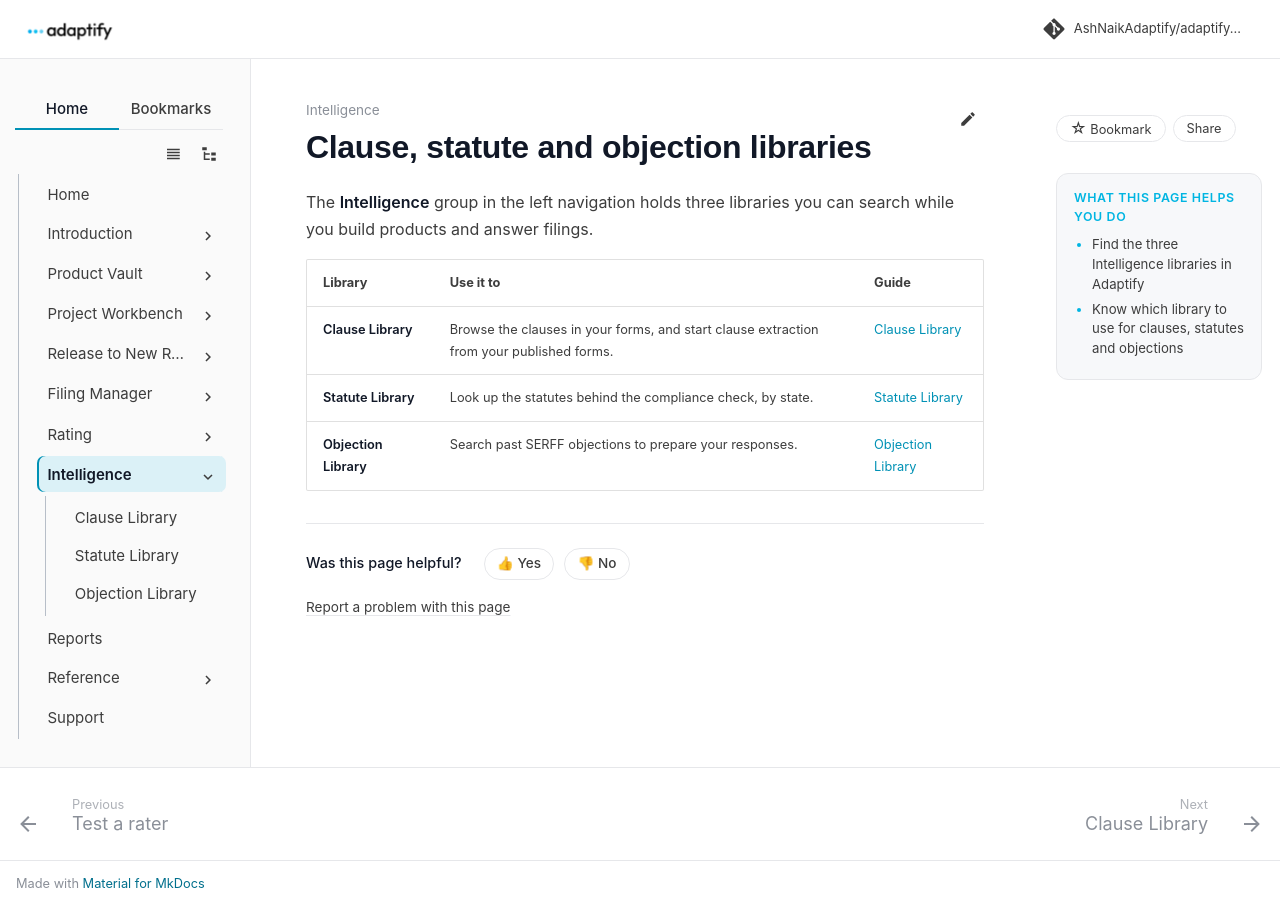

repository: AshNaikAdaptify/adaptify-docs · page: intelligence/index.html · generator: mkdocs

---
title: Clause, statute and objection libraries
audience: external
goals:
  - Find the three Intelligence libraries in Adaptify
  - Know which library to use for clauses, statutes and objections
video: ""
---

# Clause, statute and objection libraries

The **Intelligence** group in the left navigation holds three libraries you can search while you build products and answer filings.

| Library | Use it to | Guide |
|---|---|---|
| **Clause Library** | Browse the clauses in your forms, and start clause extraction from your published forms. | [Clause Library](clause-library.md) |
| **Statute Library** | Look up the statutes behind the compliance check, by state. | [Statute Library](statute-library.md) |
| **Objection Library** | Search past SERFF objections to prepare your responses. | [Objection Library](objection-library.md) |
